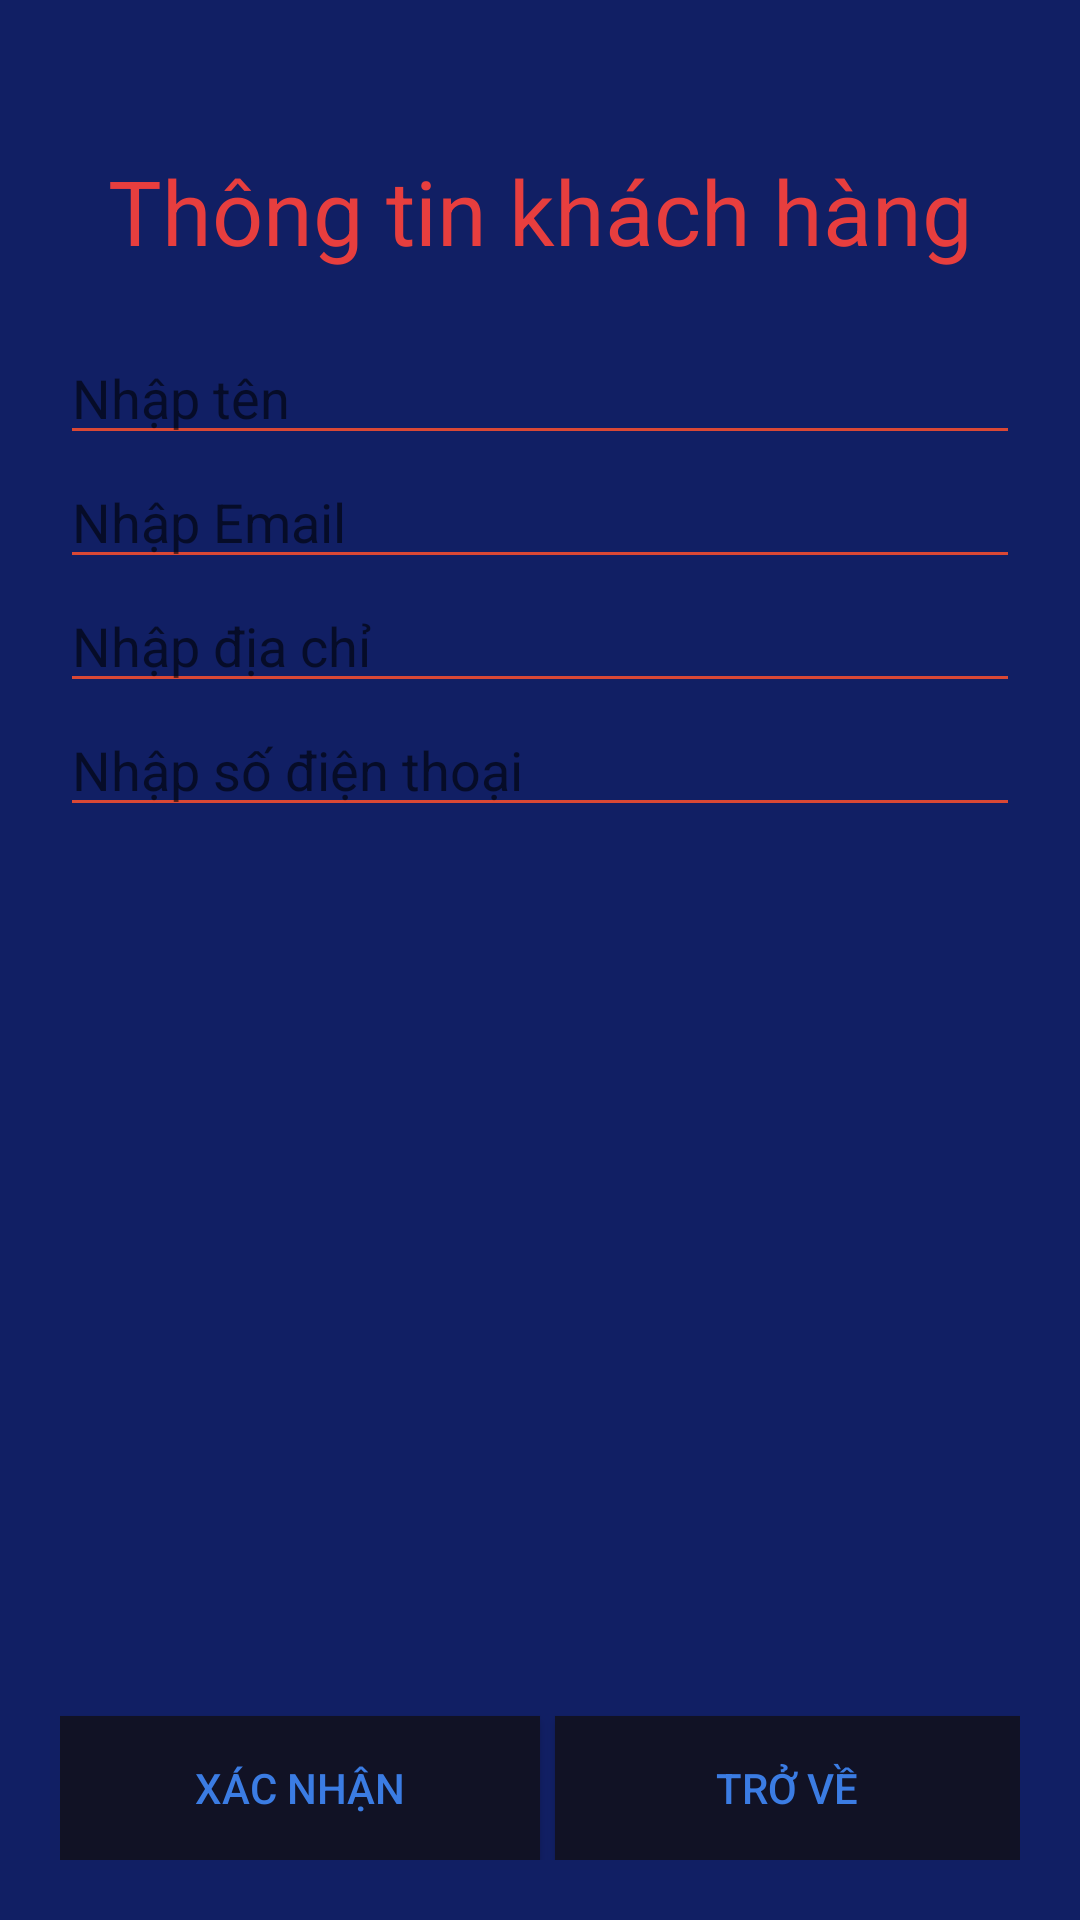

The Android layout XML behind this screen, and the referenced resources:
<!-- AndroidManifest.xml: application theme AppTheme -->
<!-- res/layout/activity_thong_tin_khach_hang.xml -->
<?xml version="1.0" encoding="utf-8"?>

<LinearLayout xmlns:android="http://schemas.android.com/apk/res/android"
    xmlns:app="http://schemas.android.com/apk/res-auto"
    xmlns:tools="http://schemas.android.com/tools"
    android:layout_width="match_parent"
    android:layout_height="match_parent"
    android:orientation="vertical"
    tools:context="minhnv.xda.edu.banhangonline.activity.ThongTinKhachHang">
    <LinearLayout
        android:padding="20dp"
        android:background="#111f64"
        android:orientation="vertical"
        android:layout_width="match_parent"
        android:layout_height="match_parent">
        <TextView
            android:layout_width="match_parent"
            android:layout_height="wrap_content"
            android:textColor="#e73e3e"
            android:text="Thông tin khách hàng"
            android:layout_gravity="center"
            android:gravity="center"
            android:textSize="30dp"
            android:layout_marginTop="30dp"/>
        <EditText
            android:layout_marginTop="20dp"
            android:id="@+id/edtTenKH"
            android:layout_width="match_parent"
            android:hint="Nhập tên"
            android:layout_height="wrap_content" />
        <EditText
            android:id="@+id/edtEmail"
            android:layout_width="match_parent"
            android:hint="Nhập Email"
            android:layout_height="wrap_content" />
        <EditText
            android:id="@+id/edtDiaChi"
            android:hint="Nhập địa chỉ"
            android:layout_width="match_parent"
            android:layout_height="wrap_content" />
        <EditText
            android:id="@+id/edtSDTKH"
            android:hint="Nhập số điện thoại"
            android:layout_width="match_parent"
            android:layout_height="wrap_content" />
        <LinearLayout
            android:layout_width="match_parent"
            android:layout_height="match_parent"
            android:gravity="bottom"
            android:orientation="horizontal"
            android:weightSum="2">
            <Button
                android:background="#111225"
                android:layout_weight="1"
                android:text="Xác nhận"
                android:textColor="#3b7ce3"
                android:id="@+id/btnXacNhan"
                android:layout_width="match_parent"
                android:layout_height="wrap_content" />
            <Button
                android:layout_marginLeft="5dp"
                android:background="#111225"
                android:layout_weight="1"
                android:textColor="#3b7ce3"
                android:text="Trở về"
                android:id="@+id/btnTrove"
                android:layout_width="match_parent"
                android:layout_height="wrap_content" />
        </LinearLayout>


    </LinearLayout>

</LinearLayout>
<!-- resources referenced by this layout -->
<resources>
  <style name="AppTheme" parent="Theme.AppCompat.Light.NoActionBar">
          
          <item name="colorPrimary">@color/bgToolbar</item>
          <item name="colorPrimaryDark">@color/colorPrimaryDark</item>
          <item name="colorAccent">@color/bgLogo</item>
          <item name="android:textColorPrimary">@color/colorFacebook</item>
          <item name="android:textColorSecondary">@color/colorGoogle</item>
      </style>
  <color name="bgToolbar">#183545</color>
  <color name="colorPrimaryDark">#303F9F</color>
  <color name="bgLogo">#f67122</color>
  <color name="colorFacebook">#4a6ea9</color>
  <color name="colorGoogle">#da4835</color>
</resources>
